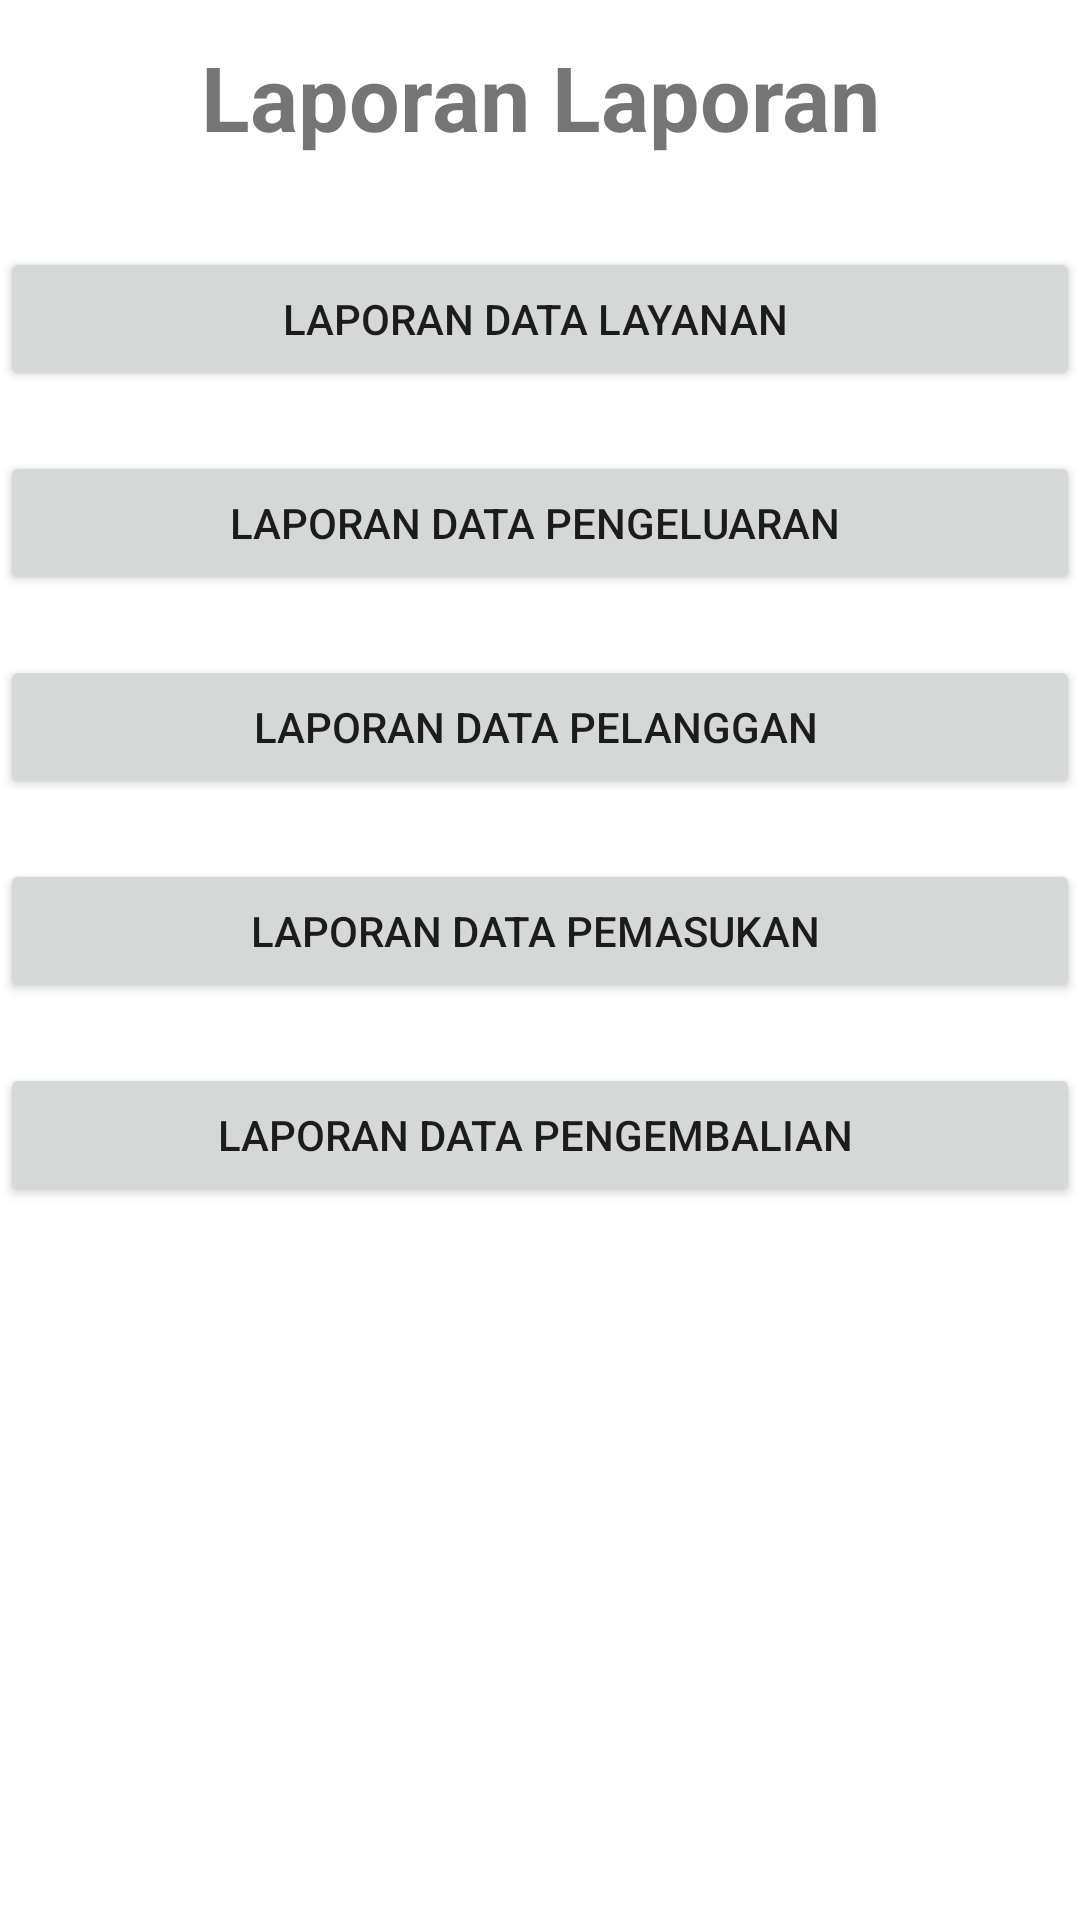

Reconstruct the res/layout file that produces this screen, plus the resources it refers to.
<!-- AndroidManifest.xml: application theme Theme.SkripsiSaya -->
<!-- res/layout/activity_menu_laporan.xml -->
<?xml version="1.0" encoding="utf-8"?>
<LinearLayout xmlns:android="http://schemas.android.com/apk/res/android"
    xmlns:app="http://schemas.android.com/apk/res-auto"
    xmlns:tools="http://schemas.android.com/tools"
    android:layout_width="match_parent"
    android:layout_height="match_parent"
    android:layout_margin="16dp"
    android:orientation="vertical"
    tools:context=".Menu_Laporan">

    <TextView
        android:id="@+id/judul_laporan"
        android:layout_width="wrap_content"
        android:layout_height="wrap_content"
        android:layout_marginTop="12dp"
        android:layout_marginBottom="30sp"
        android:text="Laporan Laporan"
        android:textStyle="bold"
        android:textSize="30sp"
        android:layout_gravity="center_horizontal"
        android:gravity="center_horizontal" />

    <Button
        android:id="@+id/btn_laporanlayanan"
        android:layout_width="match_parent"
        android:layout_height="wrap_content"
        android:text="Laporan Data Layanan "
        />
    <Button
        android:id="@+id/btn_laporanpengeluaran"
        android:layout_marginTop="20dp"
        android:layout_width="match_parent"
        android:layout_height="wrap_content"
        android:text="Laporan Data pengeluaran "
        />
    <Button
        android:id="@+id/btn_laporanpelanggan"
        android:layout_marginTop="20dp"
        android:layout_width="match_parent"
        android:layout_height="wrap_content"
        android:text="Laporan Data Pelanggan "
        />
    <Button
        android:id="@+id/btn_laporanpemasukan"
        android:layout_marginTop="20dp"
        android:layout_width="match_parent"
        android:layout_height="wrap_content"
        android:text="Laporan Data Pemasukan "
        />
    <Button
        android:id="@+id/btn_laporanpengembalian"
        android:layout_marginTop="20dp"
        android:layout_width="match_parent"
        android:layout_height="wrap_content"
        android:text="Laporan Data Pengembalian "
        />

</LinearLayout>
<!-- resources referenced by this layout -->
<resources>
  <style name="Theme.SkripsiSaya" parent="Theme.MaterialComponents.DayNight.NoActionBar">
          
          <item name="colorPrimary">@color/purple_500</item>
          <item name="colorPrimaryVariant">@color/purple_700</item>
          <item name="colorOnPrimary">@color/white</item>
          
          <item name="colorSecondary">@color/teal_200</item>
          <item name="colorSecondaryVariant">@color/teal_700</item>
          <item name="colorOnSecondary">@color/black</item>
          
          <item name="android:statusBarColor">?attr/colorPrimaryVariant</item>
          
      </style>
  <color name="purple_500">#FF6200EE</color>
  <color name="purple_700">#FF3700B3</color>
  <color name="white">#FFFFFFFF</color>
  <color name="teal_200">#FF03DAC5</color>
  <color name="teal_700">#FF018786</color>
  <color name="black">#FF000000</color>
</resources>
